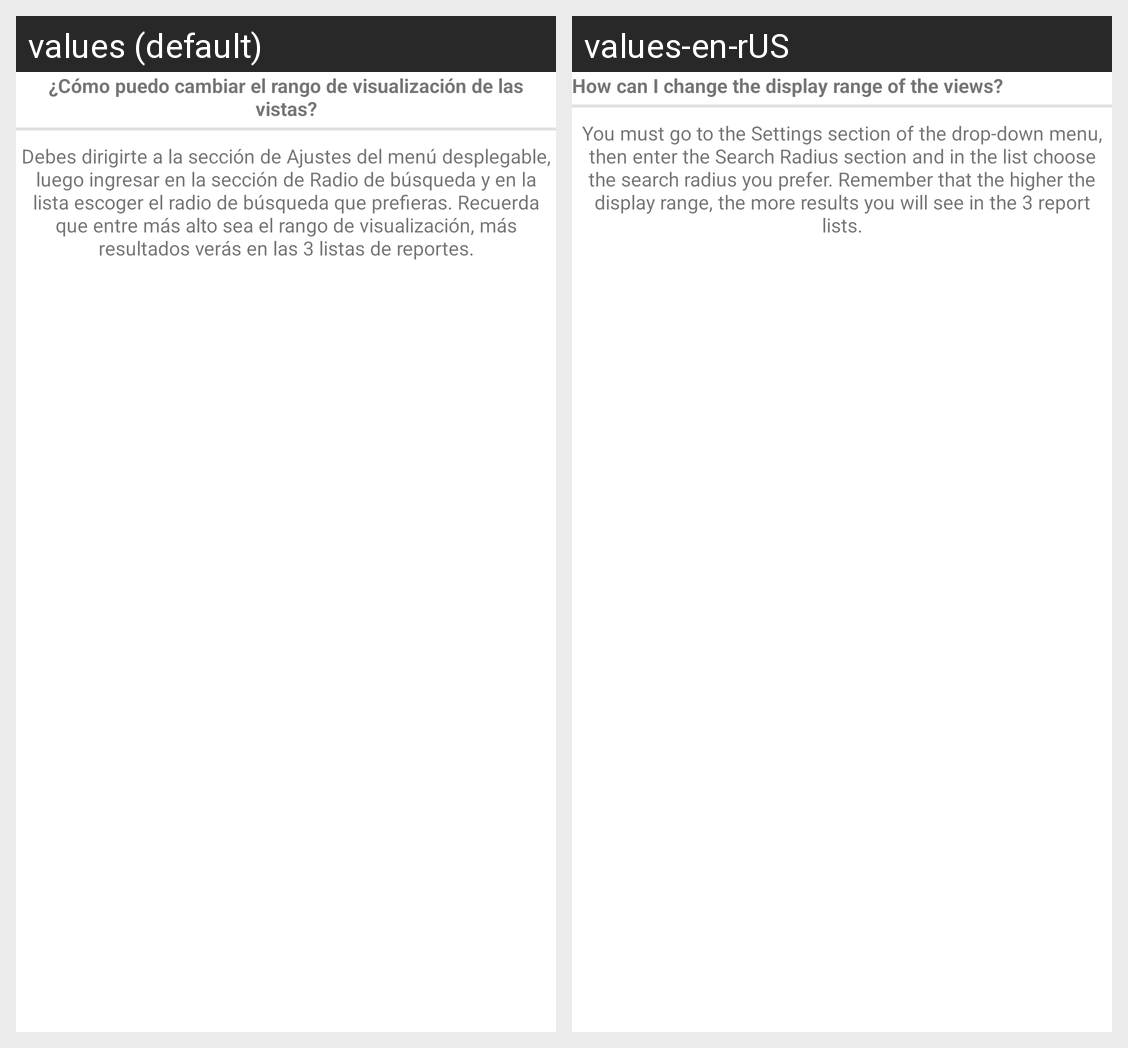

Strings drawn on this Android screen and how each of the app's shown locales translates them:
Android screen res/layout/question2.xml rendered under 2 locales, left to right: values (default), values-en-rUS. Device: Nexus 5 (rendered at 1080×1920; each locale shown at half size, 540×960, under a caption strip naming it); theme AppTheme.
Strings drawn on this screen, with the default value and each locale's value (text and hints the layout hard-codes, and strings that could not be matched under every locale, appear in the picture but are not listed):

question_2
  values: ¿Cómo puedo cambiar el rango de visualización de las vistas?
  values-en-rUS: How can I change the display range of the views?

answer_2
  values: Debes dirigirte a la sección de Ajustes del menú desplegable, luego ingresar en la sección de Radio de búsqueda y en la lista escoger el radio de búsqueda que prefieras. Recuerda que entre más alto sea el rango de visualización, más resultados verás en las 3 listas de reportes.
  values-en-rUS: You must go to the Settings section of the drop-down menu, then enter the Search Radius section and in the list choose the search radius you prefer. Remember that the higher the display range, the more results you will see in the 3 report lists.
